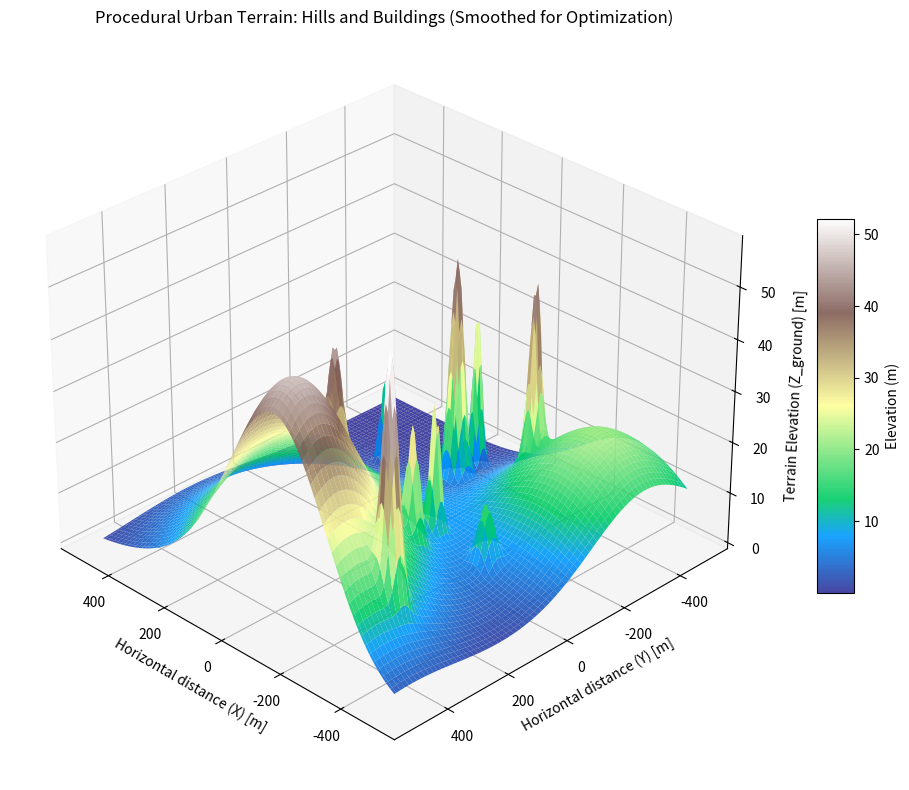

Source code (Python):
import numpy as np
import matplotlib.pyplot as plt
from mpl_toolkits.mplot3d import Axes3D  # Import the 3D toolbox
from scipy.interpolate import RegularGridInterpolator

# --- 1. Procedural Terrain Generator ---
def generate_urban_terrain(grid_size=150, area_dim=500, num_hills=3, num_buildings=10):
    """
    Creates a smooth, continuous terrain with random hills and buildings.
    The output is differentiable (C2), perfect for OpenMDAO/Dymos.
    """
    # Create the 2D grid: From -area_dim to +area_dim
    x = np.linspace(-area_dim, area_dim, grid_size)
    y = np.linspace(-area_dim, area_dim, grid_size)
    X, Y = np.meshgrid(x, y, indexing='ij')  # Meshgrid creates 2D arrays
    Z = np.zeros_like(X)

    # Use a fixed seed for reproducible 'randomness' during testing
    np.random.seed(42)

    # --- Add Rolling Hills (Wide Gaussians) ---
    for _ in range(num_hills):
        cx, cy = np.random.uniform(-area_dim, area_dim, 2)
        height = np.random.uniform(20, 50)  # Moderate height
        width = np.random.uniform(100, 200)   # Wide spread
        # The classic Gaussian "bell curve" formula
        Z += height * np.exp(-((X - cx)**2 + (Y - cy)**2) / (2 * width**2))

    # --- Add 'Buildings' (Steep, Narrow Gaussians) ---
    for _ in range(num_buildings):
        cx, cy = np.random.uniform(-area_dim*0.8, area_dim*0.8, 2)
        height = np.random.uniform(10, 45) # Variable building heights
        width = np.random.uniform(10, 20)   # Narrow width creates "steep" sides
        # Building = Narrow Gaussian
        Z += height * np.exp(-((X - cx)**2 + (Y - cy)**2) / (2 * width**2))

    return X, Y, Z

# Generate the data: X, Y (the grid), Z (the map)
X, Y, z_map = generate_urban_terrain()

# --- 2. Plotting the Result ---
# Create the figure and a 3D axes object
fig = plt.figure(figsize=(12, 8))
ax = fig.add_subplot(111, projection='3d')

# Create the surface plot
# - rstride/cstride: Step size (lower is smoother, slower)
# - cmap: Colormap ('terrain', 'gist_earth', 'viridis' are good)
surf = ax.plot_surface(X, Y, z_map,
                       rstride=2, cstride=2,
                       cmap='terrain',  # The classic map look
                       edgecolor='none', # Turn off grid lines for smoothness
                       alpha=0.9,       # Slight transparency
                       antialiased=True)

# --- 3. Customizing the Plot ---
# Add a colorbar to interpret the heights
fig.colorbar(surf, ax=ax, shrink=0.5, aspect=10, label='Elevation (m)')

# Set labels for axes
ax.set_xlabel('Horizontal distance (X) [m]')
ax.set_ylabel('Horizontal distance (Y) [m]')
ax.set_zlabel('Terrain Elevation (Z_ground) [m]')
ax.set_title('Procedural Urban Terrain: Hills and Buildings (Smoothed for Optimization)')

# Set specific view angle (Elev, Azim)
# This angle helps distinguish "buildings" from "hills"
ax.view_init(elev=30, azim=135)

# Optional: Tighten the limits if needed
# ax.set_xlim(-500, 500)
# ax.set_ylim(-500, 500)
# ax.set_zlim(0, np.max(z_map) + 20)

# Render the plot
plt.tight_layout()
plt.show() # This might open an interactive window depending on your Python setup
